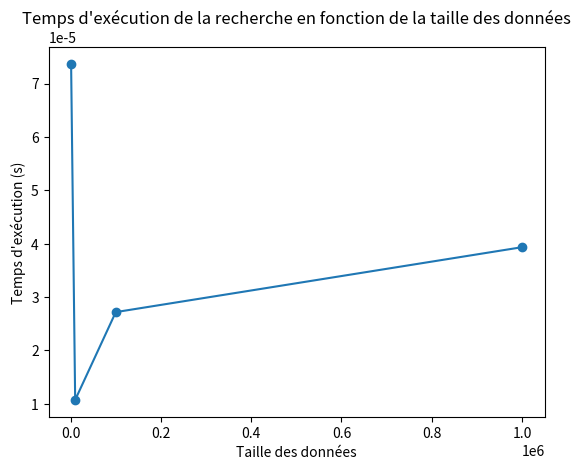

Source code (Python):
import re
import time
import matplotlib.pyplot as plt

def rechercher_motif(texte, motif):
    debut_temps = time.time()  # Enregistrez le temps de début

    # Utilisation de re.search() pour rechercher le motif dans le texte
    resultat = re.search(motif, texte)

    fin_temps = time.time()  # Enregistrez le temps de fin
    temps_recherche = fin_temps - debut_temps

    if resultat:
        print("Motif trouvé ")
    else:
        print("Motif non trouvé dans le texte.")

    return temps_recherche

# Exemple d'utilisation avec variation de la taille du texte
motif_a_rechercher = "Strasbourg"

tailles_texte = [1000, 10000, 100000, 1000000]  # Différentes tailles de texte à tester

temps_execution = []

for taille in tailles_texte:
    texte = "Strasbourg is the capital of the Alsace region in eastern France and lies on the border with Germany, giving it a unique flavour of both countries.   It is in the Bas-Rhin department and enjoys a truly Franco-German culture having been under both French and German rule over the centuries.  Strasbourg is the home of the European Parliament which is directly elected by the European Union and the seat of several international institutions.   Historically, the city was German speaking but French is now the dominant language amongst a worldwide audience.   Following the end of the second world war, with its strategic location and cosmopolitan atmosphere,  Strasbourg was chosen to be the capital of Europe.  The city is an excellent example of reconciliation between different nations,  heralding the best of different cultures and is a bridge of unity between France and Germany.   With its diverse nature, the capital also balances the coexistence of Catholic and Protestant ideals, celebrated with its magnificent cathedral and churches." * taille

    temps_recherche = rechercher_motif(texte, motif_a_rechercher)
    temps_execution.append(temps_recherche)

    print(f"Taille du texte: {taille}, Temps de recherche: {temps_recherche} secondes\n")

# Création du graphe
plt.plot(tailles_texte, temps_execution, marker='o')
plt.title('Temps d\'exécution de la recherche en fonction de la taille des données')
plt.xlabel('Taille des données')
plt.ylabel('Temps d\'exécution (s)')
plt.show()
